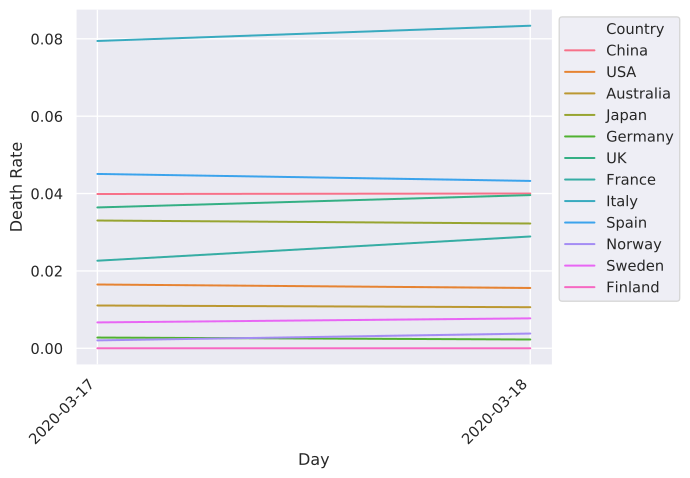

Source data for this figure (header and first rows):
	2020-03-17	2020-03-18
China	0.03989	0.04002
Italy	0.07945	0.08339
Iran	0.0611	0.06538
S. Korea	0.009736	0.009985
Spain	0.04507	0.04327
Germany	0.002776	0.002271
France	0.02264	0.0289
USA	0.01649	0.01559
Switzerland	0.009847	0.01073
Norway	0.002041	0.003812
UK	0.03641	0.0396
Netherlands	0.02522	0.02828
Sweden	0.006689	0.00774
Belgium	0.008045	0.009421
Denmark	0.004094	0.003784
Japan	0.03303	0.03226
Malaysia	0.002972	0.002532
Qatar	0.0	0.0
Australia	0.01106	0.01062
Canada	0.01423	0.01389
Portugal	0.002232	0.003115
Finland	0.0	0.0
